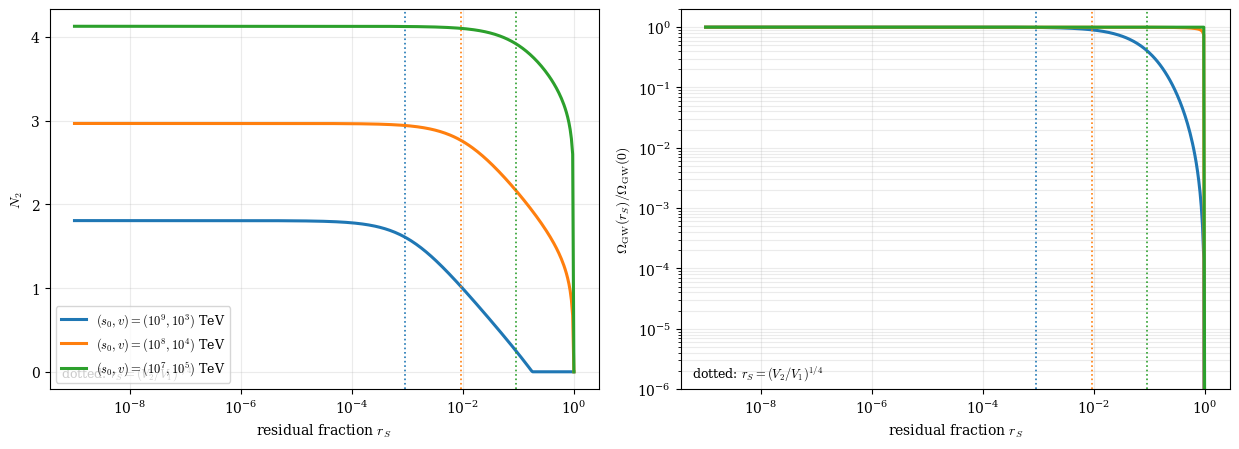

Reproduce this figure in Python. (Note: this script raises an exception after producing the figure.)
#!/usr/bin/env python3
"""Residual first-stage flaton fraction r_S: background between the two stages and its effect on N2 and the GW.
After stage 1: rho_r = (1-r) V1 (a/a1)^-4, rho_S = r V1 (a/a1)^-3 (no decay), V2 = const.
Stage 2 starts when V2 = rho_r + rho_S; phi nucleates when the radiation temperature reaches T_n2.
GW: Omega_* ∝ (V2/rho_tot)^2 at nucleation; afterwards matter = V2 + rho_S, decaying together at T_d."""
import math, json
import numpy as np
from scipy.optimize import brentq
import matplotlib
matplotlib.use('Agg'); import matplotlib.pyplot as plt
plt.rcParams.update({'font.family': 'serif', 'mathtext.fontset': 'cm'})
G = 100.0; C = (30 / (math.pi**2 * G))**0.25; Td = 100.0
rho_r = lambda T: math.pi**2 / 30 * G * T**4
BENCH = [  # (label, s0 GeV, v GeV, T_n1, T_n2)
    (r'$(s_0,v)=(10^9,10^3)$ TeV', 1e12, 1e6, 2052., 1825.),
    (r'$(s_0,v)=(10^8,10^4)$ TeV', 1e11, 1e7, 2075., 1809.),
    (r'$(s_0,v)=(10^7,10^5)$ TeV', 1e10, 1e8, 2098., 1792.)]
mS, mphi = 1200., 1000.


def history(V1, V2, Tn2, r):
    Trh = C * ((1 - r) * V1)**0.25 if r < 1 else 0.0
    # use x = ln(a/a1); radiation temperature T = T_rh e^{-x} (if r=1 the old plasma at ~T_n1 is used)
    T0 = Trh if r < 1 else 2000.
    rr = lambda x: rho_r(T0) * math.exp(-4 * x)
    rs = lambda x: r * V1 * math.exp(-3 * x)
    x_n = math.log(T0 / Tn2)                                   # phi nucleation (radiation T = T_n2)
    f = lambda x: V2 - rr(x) - rs(x)
    x_s = brentq(f, -5, 200) if f(200) > 0 else np.inf          # V2 = rho_r + rho_S
    N2 = max(x_n - x_s, 0.0)
    rho_tot = V2 + rr(x_n) + rs(x_n)
    # after nucleation: matter M = V2 + rho_S(x_n) (a_n/a)^3, radiation R; all decays when total = rho_rad(T_d)
    M0, R0 = V2 + rs(x_n), rr(x_n)
    y_d = brentq(lambda y: M0 * math.exp(-3 * y) + R0 * math.exp(-4 * y) - rho_r(Td), 0, 200)   # y = ln(a_d/a_n)
    Om = (V2 / rho_tot)**2 * rho_tot * math.exp(-4 * y_d) / rho_r(Td)       # Omega_GW at T_d up to common factors
    return dict(N12=x_s if np.isfinite(x_s) else np.nan, N2=N2, frac=V2 / rho_tot, Om=Om, y_d=y_d, x_n=x_n)


rs = np.logspace(-9, 0, 400)
fig, ax = plt.subplots(1, 2, figsize=(12.5, 4.6))
out = {}
for (lab, s0, v, Tn1, Tn2), c in zip(BENCH, ('C0', 'C1', 'C2')):
    V1 = mS**2 * s0**2 / 2; V2 = mphi**2 * v**2 / 2
    h0 = history(V1, V2, Tn2, 0.0)
    H = [history(V1, V2, Tn2, r) for r in rs]
    N2 = np.array([h['N2'] for h in H]); sup = np.array([h['Om'] / h0['Om'] for h in H])
    rb = (V2 / V1)**0.25
    ax[0].plot(rs, N2, color=c, lw=2.2, label=lab); ax[0].axvline(rb, color=c, ls=':', lw=1.2)
    ax[1].plot(rs, sup, color=c, lw=2.2, label=lab); ax[1].axvline(rb, color=c, ls=':', lw=1.2)
    k = lambda target: rs[np.argmin(abs(N2 - target))]
    out[lab] = dict(N2_0=h0['N2'], N12_0=h0['N12'], rb=rb, r_halfN2=float(k(h0['N2'] / 2)), r_N2zero=float(rs[np.argmax(N2 <= 1e-3)]) if (N2 <= 1e-3).any() else None,
                    sup_at_rb=float(np.interp(rb, rs, sup)), sup_1e_2=float(np.interp(1e-2, rs, sup)), sup_1e_1=float(np.interp(1e-1, rs, sup)))
    print(lab.replace('$', ''), {k_: (round(v_, 4) if isinstance(v_, float) else v_) for k_, v_ in out[lab].items()})
ax[0].set_xscale('log'); ax[0].set_xlabel(r'residual fraction $r_S$'); ax[0].set_ylabel(r'$N_2$'); ax[0].legend(fontsize=9); ax[0].grid(alpha=0.25)
ax[1].set_xscale('log'); ax[1].set_yscale('log'); ax[1].set_xlabel(r'residual fraction $r_S$'); ax[1].set_ylabel(r'$\Omega_{\rm GW}(r_S)/\Omega_{\rm GW}(0)$'); ax[1].grid(alpha=0.25, which='both')
ax[1].set_ylim(1e-6, 2)
for a_ in ax: a_.text(0.02, 0.03, r'dotted: $r_S=(V_2/V_1)^{1/4}$', transform=a_.transAxes, fontsize=9)
fig.tight_layout(); fig.savefig('figs/rS_scan.png', dpi=220); print('wrote figs/rS_scan.png')
json.dump(out, open('data/doubleTI_mphi1000/rS_scan.json', 'w'), indent=1)
